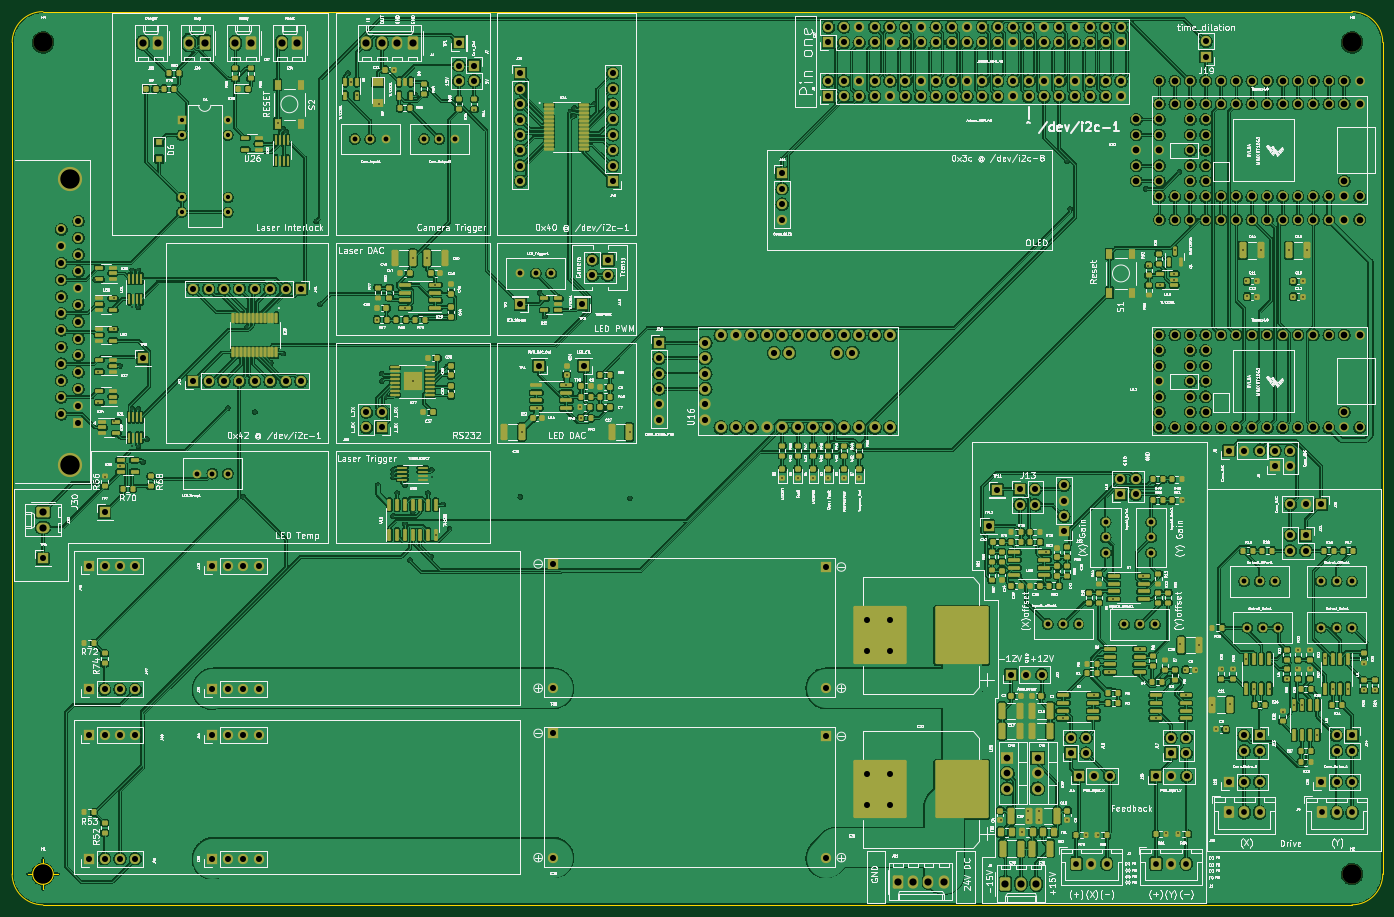
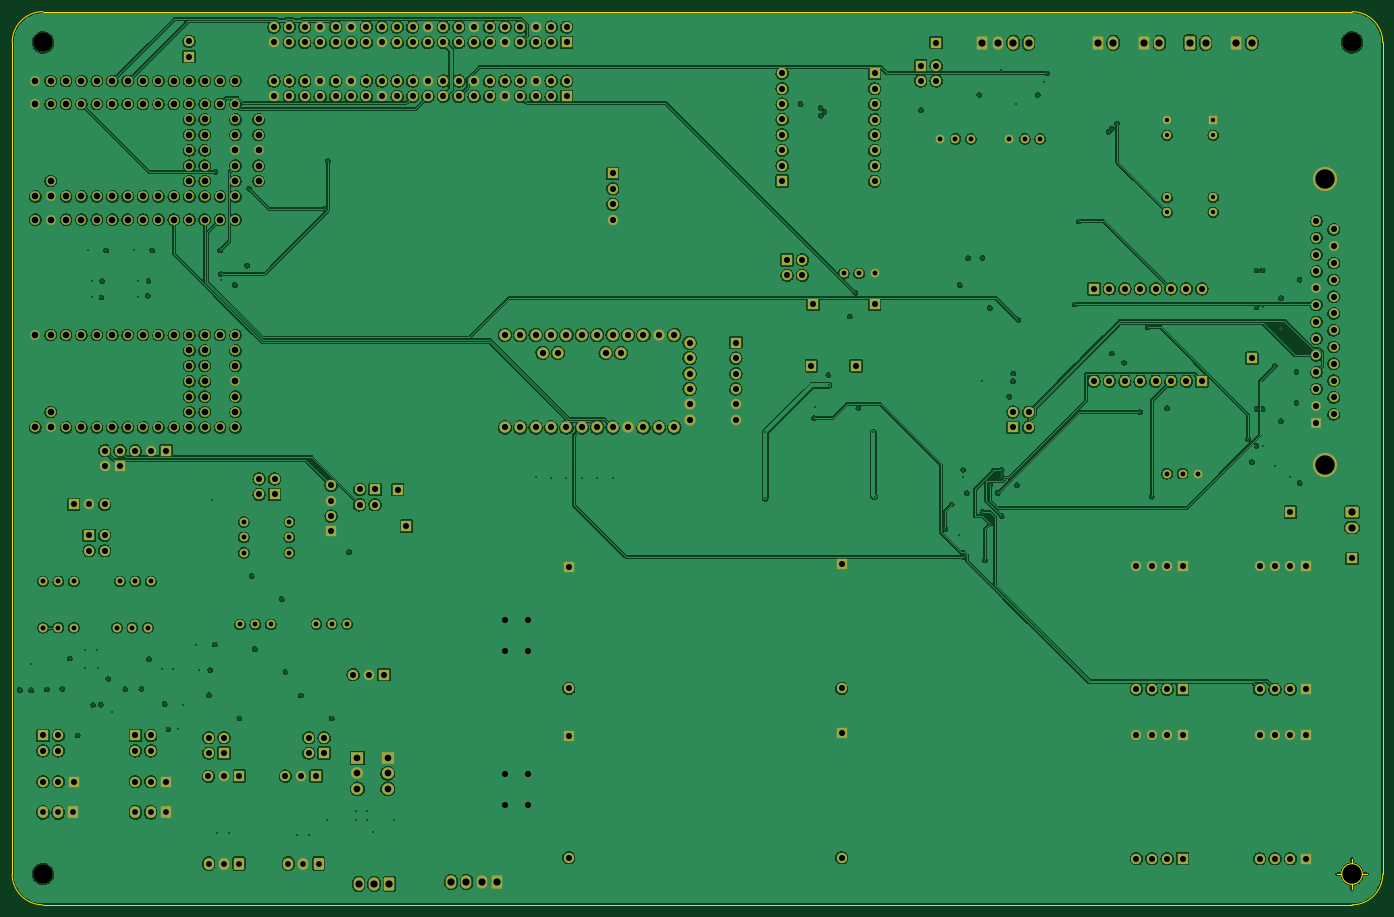
Circuit board: 13 layer files. Board 226.1 x 147.3 mm.
- bottom_copper: main_board-B_Cu.gbr (1128844 bytes)
- bottom_mask: main_board-B_Mask.gbr (16331 bytes)
- paste: main_board-B_Paste.gbr (467 bytes)
- bottom_silk: main_board-B_Silkscreen.gbr (468 bytes)
- outline: main_board-Edge_Cuts.gbr (1163 bytes)
- top_copper: main_board-F_Cu.gbr (1778122 bytes)
- top_mask: main_board-F_Mask.gbr (36650 bytes)
- paste: main_board-F_Paste.gbr (21427 bytes)
- top_silk: main_board-F_Silkscreen.gbr (484364 bytes)
- inner_copper: main_board-In1_Cu.gbr (1310620 bytes)
- inner_copper: main_board-In2_Cu.gbr (1319230 bytes)
- drill: main_board-NPTH.drl (386 bytes)
- drill: main_board-PTH.drl (10472 bytes)

=== bottom_copper: main_board-B_Cu.gbr (1128844 bytes, source omitted) ===
=== bottom_mask: main_board-B_Mask.gbr (16331 bytes, source omitted) ===
=== paste: main_board-B_Paste.gbr ===
%TF.GenerationSoftware,KiCad,Pcbnew,(6.0.5)*%
%TF.CreationDate,2022-07-10T20:23:42-07:00*%
%TF.ProjectId,main_board,6d61696e-5f62-46f6-9172-642e6b696361,rev?*%
%TF.SameCoordinates,PX5c0c740PYc1c9600*%
%TF.FileFunction,Paste,Bot*%
%TF.FilePolarity,Positive*%
%FSLAX46Y46*%
G04 Gerber Fmt 4.6, Leading zero omitted, Abs format (unit mm)*
G04 Created by KiCad (PCBNEW (6.0.5)) date 2022-07-10 20:23:42*
%MOMM*%
%LPD*%
G01*
G04 APERTURE LIST*
G04 APERTURE END LIST*
M02*

=== bottom_silk: main_board-B_Silkscreen.gbr ===
%TF.GenerationSoftware,KiCad,Pcbnew,(6.0.5)*%
%TF.CreationDate,2022-07-10T20:23:42-07:00*%
%TF.ProjectId,main_board,6d61696e-5f62-46f6-9172-642e6b696361,rev?*%
%TF.SameCoordinates,PX5c0c740PYc1c9600*%
%TF.FileFunction,Legend,Bot*%
%TF.FilePolarity,Positive*%
%FSLAX46Y46*%
G04 Gerber Fmt 4.6, Leading zero omitted, Abs format (unit mm)*
G04 Created by KiCad (PCBNEW (6.0.5)) date 2022-07-10 20:23:42*
%MOMM*%
%LPD*%
G01*
G04 APERTURE LIST*
G04 APERTURE END LIST*
M02*

=== outline: main_board-Edge_Cuts.gbr ===
%TF.GenerationSoftware,KiCad,Pcbnew,(6.0.5)*%
%TF.CreationDate,2022-07-10T20:23:42-07:00*%
%TF.ProjectId,main_board,6d61696e-5f62-46f6-9172-642e6b696361,rev?*%
%TF.SameCoordinates,PX5c0c740PYc1c9600*%
%TF.FileFunction,Profile,NP*%
%FSLAX46Y46*%
G04 Gerber Fmt 4.6, Leading zero omitted, Abs format (unit mm)*
G04 Created by KiCad (PCBNEW (6.0.5)) date 2022-07-10 20:23:42*
%MOMM*%
%LPD*%
G01*
G04 APERTURE LIST*
%TA.AperFunction,Profile*%
%ADD10C,0.100000*%
%TD*%
G04 APERTURE END LIST*
D10*
X220980000Y0D02*
X220980000Y137160000D01*
X220980000Y137160000D02*
G75*
G03*
X215900000Y142240000I-5080000J0D01*
G01*
X0Y142240000D02*
G75*
G03*
X-5080000Y137160000I0J-5080000D01*
G01*
X215900000Y-5080000D02*
G75*
G03*
X220980000Y0I0J5080000D01*
G01*
X0Y-5080000D02*
X215900000Y-5080000D01*
X215900000Y142240000D02*
X0Y142240000D01*
X-5080000Y137160000D02*
X-5080000Y0D01*
X-5080000Y0D02*
G75*
G03*
X0Y-5080000I5080000J0D01*
G01*
X1666666Y0D02*
G75*
G03*
X1666666Y0I-1666666J0D01*
G01*
X-2500000Y0D02*
X2500000Y0D01*
X0Y2500000D02*
X0Y-2500000D01*
X1666666Y0D02*
G75*
G03*
X1666666Y0I-1666666J0D01*
G01*
X-2500000Y0D02*
X2500000Y0D01*
X0Y2500000D02*
X0Y-2500000D01*
M02*

=== top_copper: main_board-F_Cu.gbr (1778122 bytes, source omitted) ===
=== top_mask: main_board-F_Mask.gbr (36650 bytes, source omitted) ===
=== paste: main_board-F_Paste.gbr (21427 bytes, source omitted) ===
=== top_silk: main_board-F_Silkscreen.gbr (484364 bytes, source omitted) ===
=== inner_copper: main_board-In1_Cu.gbr (1310620 bytes, source omitted) ===
=== inner_copper: main_board-In2_Cu.gbr (1319230 bytes, source omitted) ===
=== drill: main_board-NPTH.drl ===
M48
; DRILL file {KiCad (6.0.5)} date Sun Jul 10 20:23:45 2022
; FORMAT={-:-/ absolute / metric / decimal}
; #@! TF.CreationDate,2022-07-10T20:23:45-07:00
; #@! TF.GenerationSoftware,Kicad,Pcbnew,(6.0.5)
; #@! TF.FileFunction,NonPlated,1,4,NPTH
FMAT,2
METRIC
; #@! TA.AperFunction,NonPlated,NPTH,ComponentDrill
T1C3.200
%
G90
G05
T1
X0.0Y137.16
X0.0Y0.0
X215.9Y137.16
X215.9Y0.0
T0
M30

=== drill: main_board-PTH.drl (10472 bytes, source omitted) ===
